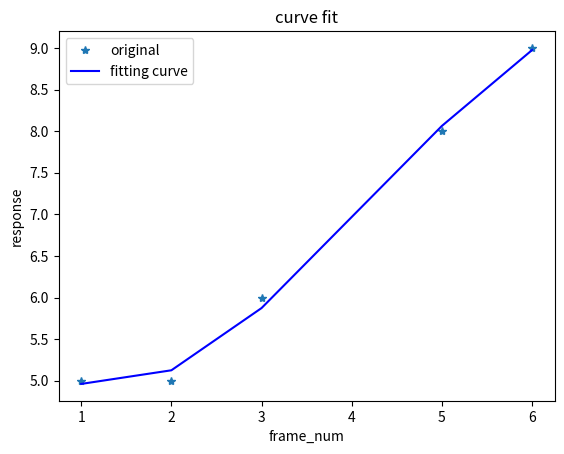

The script that saved this image:
import numpy as np
import matplotlib.pyplot as plt
#def cal_trend(eight_angs):#考虑每30帧对个体拟合各部件的运动趋势

#def trend_match(eight_angs):


def curve_fit(data,is_show=False):#某一部件的旋转角数据,list
    data_y=np.array(data[:])
    flag=(data_y!=-1)
    data_x=np.array([i for i in range(data_y.shape[0])])
    data_x=data_x[flag]
    data_y=data_y[flag]
    W=np.polyfit(data_x,data_y,3)
    if is_show :
        f_x=np.poly1d(W)
        print(W)
        print(f_x)
        f_x=f_x(data_x)
        plt.plot(data_x,data_y,'*',label='original')
        plt.plot(data_x,f_x,color='b',label='fitting curve')
        plt.xlabel('frame_num')
        plt.ylabel('response')
        plt.legend(loc='upper left')
        plt.title('curve fit')
        plt.show()
    return W


def cal_angle(O,A,B):
    #计算OA到OB的顺时针旋转角,OAB格式为np.array,返回角度范围0-360°
    x=A-O
    y=B-O
    x_len=np.sqrt(x.dot(x))
    y_len=np.sqrt(y.dot(y))
    cos_ang=x.dot(y)/(x_len*y_len)
    angle=np.arccos(cos_ang)
    flag=(A[0]-O[0])*(B[1]-O[1])-(B[0]-O[0])*(A[1]-O[1])
    if flag>0 :
        angle=2*np.pi-angle
    angle=angle*180/np.pi
    return angle

def trans_data(joints):#未验证是否正确
    #将关节点数据由位置转换成各部件旋转角，每个部件的数据单独放在一个列表内
    joint_2=[]  #joint后面编号对应所计算旋转角的旋转点
    joint_3=[]
    joint_5=[]
    joint_6=[]
    joint_8=[]
    joint_9=[]
    joint_11=[]
    joint_12=[]
    for i in joints:
        human=np.array(i)
        key_flag=[]#记录部件是否被检测到
        for i in range(18):#18个部件，x y依次排布
            if human[2*i]==0 and human[2*i+1]==0 :
                key_flag.append(False)
            else:
                key_flag.append(True)
        if key_flag[1] :
            if key_flag[2] and key_flag[3] :
                joint_2.append(cal_angle(human[4:6],human[2:4],human[6:8]))
            else :
                joint_2.append(-1)
            if key_flag[5] and key_flag[6] :
                joint_5.append(cal_angle(human[10:12],human[2:4],human[12:14]))
            else :
                joint_5.append(-1)
            if key_flag[8] and key_flag[9] :
                joint_8.append(cal_angle(human[16:18],human[2:4],human[18:20]))
            else :
                joint_8.append(-1)
            if key_flag[11] and key_flag[12] :
                joint_11.append(cal_angle(human[22:24],human[2:4],human[24:26]))
            else :
                joint_11.append(-1)
        else :
            joint_2.append(-1)
            joint_5.append(-1)
            joint_8.append(-1)
            joint_11.append(-1)
        if key_flag[2] and key_flag[3] and key_flag[4] :
            joint_3.append(cal_angle(human[6:8],human[4:6],human[8:10]))
        else :
            joint_3.append(-1)
        if key_flag[5] and key_flag[6] and key_flag[7] :
            joint_6.append(cal_angle(human[12:14],human[10:12],human[14:16]))
        else :
            joint_6.append(-1)
        if key_flag[8] and key_flag[9] and key_flag[10] :
            joint_9.append(cal_angle(human[18:20],human[16:18],human[20:22]))
        else :
            joint_9.append(-1)
        if key_flag[11] and key_flag[12] and key_flag[13] :
            joint_12.append(cal_angle(human[24:26],human[22:24],human[26:28]))
        else :
            joint_12.append(-1)
    return [joint_2,joint_3,joint_5,joint_6,joint_8,joint_9,joint_11,joint_12]


def load_data(file_string):
    data=[]
    with open(file_string,'r') as fp :#load data
        while True :
            lines=fp.readline()
            if not lines :
                break
            tmp=[float(i) for i in lines.split()]
            data.append(tmp)
        data=np.array(data)
    return data

#TEST
data=[-1,5,5,6,-1,8,9]
curve_fit(data,is_show=True)
